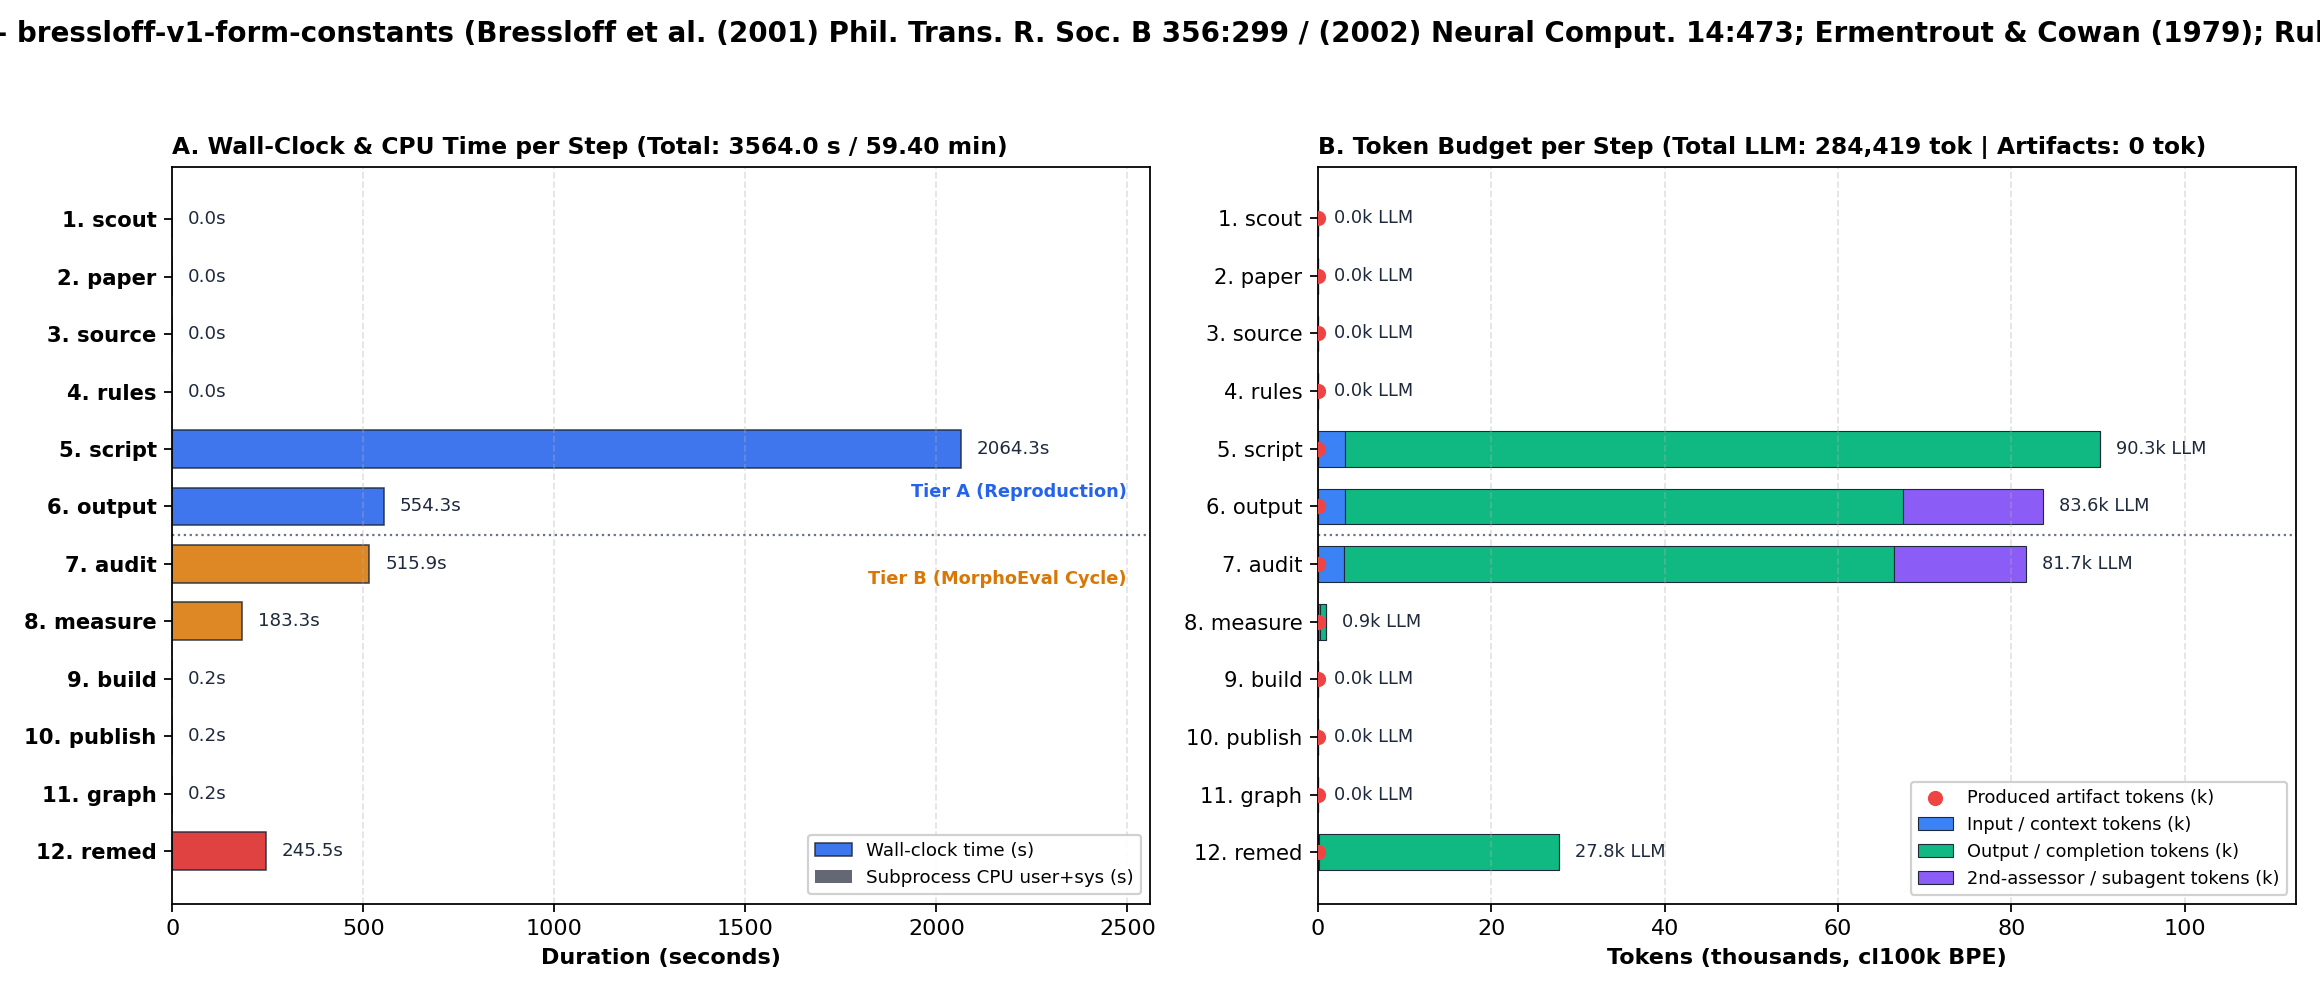

The file beside this chart, header and first rows:
step_num, tier, slug, title, actor, model, status, started_at, ended_at, duration_s, cpu_user_s, cpu_sys_s, max_rss_mb, input_tokens, output_tokens, subagent_tokens, total_llm_tokens, artifact_tokens, artifacts_count, notes
1, A, scout, 1  Scout, human+scout-agent, claude-fable-5-1, completed, , 2026-10-19T21:19:36.190Z, 0.0, 0.0, 0.0, 0.0, 0, 0, 0, 0, 0, 0, Carried over from run 2026-10-19-bresslo…
2, A, paper, 2  Paper, builder-agent, claude-fable-5-1, completed, , 2026-10-19T21:19:36.264Z, 0.0, 0.0, 0.0, 0.0, 0, 0, 0, 0, 0, 0, Carried over from run 2026-10-19-bresslo…
3, A, source, 3  Formal source, builder-agent+tool, claude-fable-5-1, completed, , 2026-10-19T21:19:36.335Z, 0.0, 0.0, 0.0, 0.0, 0, 0, 0, 0, 0, 0, Carried over from run 2026-10-19-bresslo…
4, A, rules, 4  Pin the rules, builder-agent, claude-fable-5-1, completed, , 2026-10-19T21:19:36.402Z, 0.0, 0.0, 0.0, 0.0, 0, 0, 0, 0, 0, 0, Carried over from run 2026-10-19-bresslo…
5, A, script, 5  Script, builder, claude-fable-5-1, completed, 2026-10-19T21:19:36.470Z, 2026-10-19T21:54:00.792Z, 2064, 0.0, 0.0, 0.0, 3089, 87184, 0, 90273, 0, 0, Pass 3 remediation of the 15 findings pi…
6, A, output, 6  Output & compare, primary_assessor, claude-fable-5-1, completed, 2026-10-19T21:54:14.661Z, 2026-10-19T22:03:28.958Z, 554.3, 0.0, 0.0, 0.0, 3176, 64335, 16139, 83650, 0, 0, Pass 3 blind re-score against d6f3c94 (f…
7, B, audit, 7  Dual-agent audit, second_assessor, gemini-4-argon, completed, 2026-10-19T21:54:14.740Z, 2026-10-19T22:02:50.662Z, 515.9, 0.0, 0.0, 0.0, 2988, 63529, 15203, 81720, 0, 0, Pass 3 blind re-score against d6f3c94 (f…
8, B, measure, 8  Measure, primary_assessor, claude-fable-5-1, completed, 2026-10-19T22:03:29.106Z, 2026-10-19T22:06:32.403Z, 183.3, 0.0, 0.0, 0.0, 188, 759, 0, 947, 0, 0, Write v3 audit YAMLs (primary + second a…
9, B, build, 9  Write as claims, primary_assessor, claude-fable-5-1, completed, 2026-10-19T22:06:32.474Z, 2026-10-19T22:06:32.707Z, 0.233, 0.0, 0.0, 0.0, 0, 0, 0, 0, 0, 0, build_morphoeval_kg --conform --query --…
10, B, publish, 10 Sign & verify, primary_assessor, claude-fable-5-1, completed, 2026-10-19T22:06:32.550Z, 2026-10-19T22:06:32.780Z, 0.23, 0.0, 0.0, 0.0, 0, 0, 0, 0, 0, 0, sign_morphoeval + check_signed.mjs: 10 o…
11, B, graph, 11 Public record, primary_assessor, claude-fable-5-1, completed, 2026-10-19T22:06:32.629Z, 2026-10-19T22:06:32.851Z, 0.222, 0.0, 0.0, 0.0, 0, 0, 0, 0, 0, 0, Telemetry summary + math KG rebuild (cle…
12, B->A, remed, 12 Remediate & re-score, primary_assessor, claude-fable-5-1, completed, 2026-10-19T22:06:38.937Z, 2026-10-19T22:10:44.420Z, 245.5, 0.0, 0.0, 0.0, 133, 27696, 0, 27829, 0, 0, README scoreboard/index/section, morphoe…
